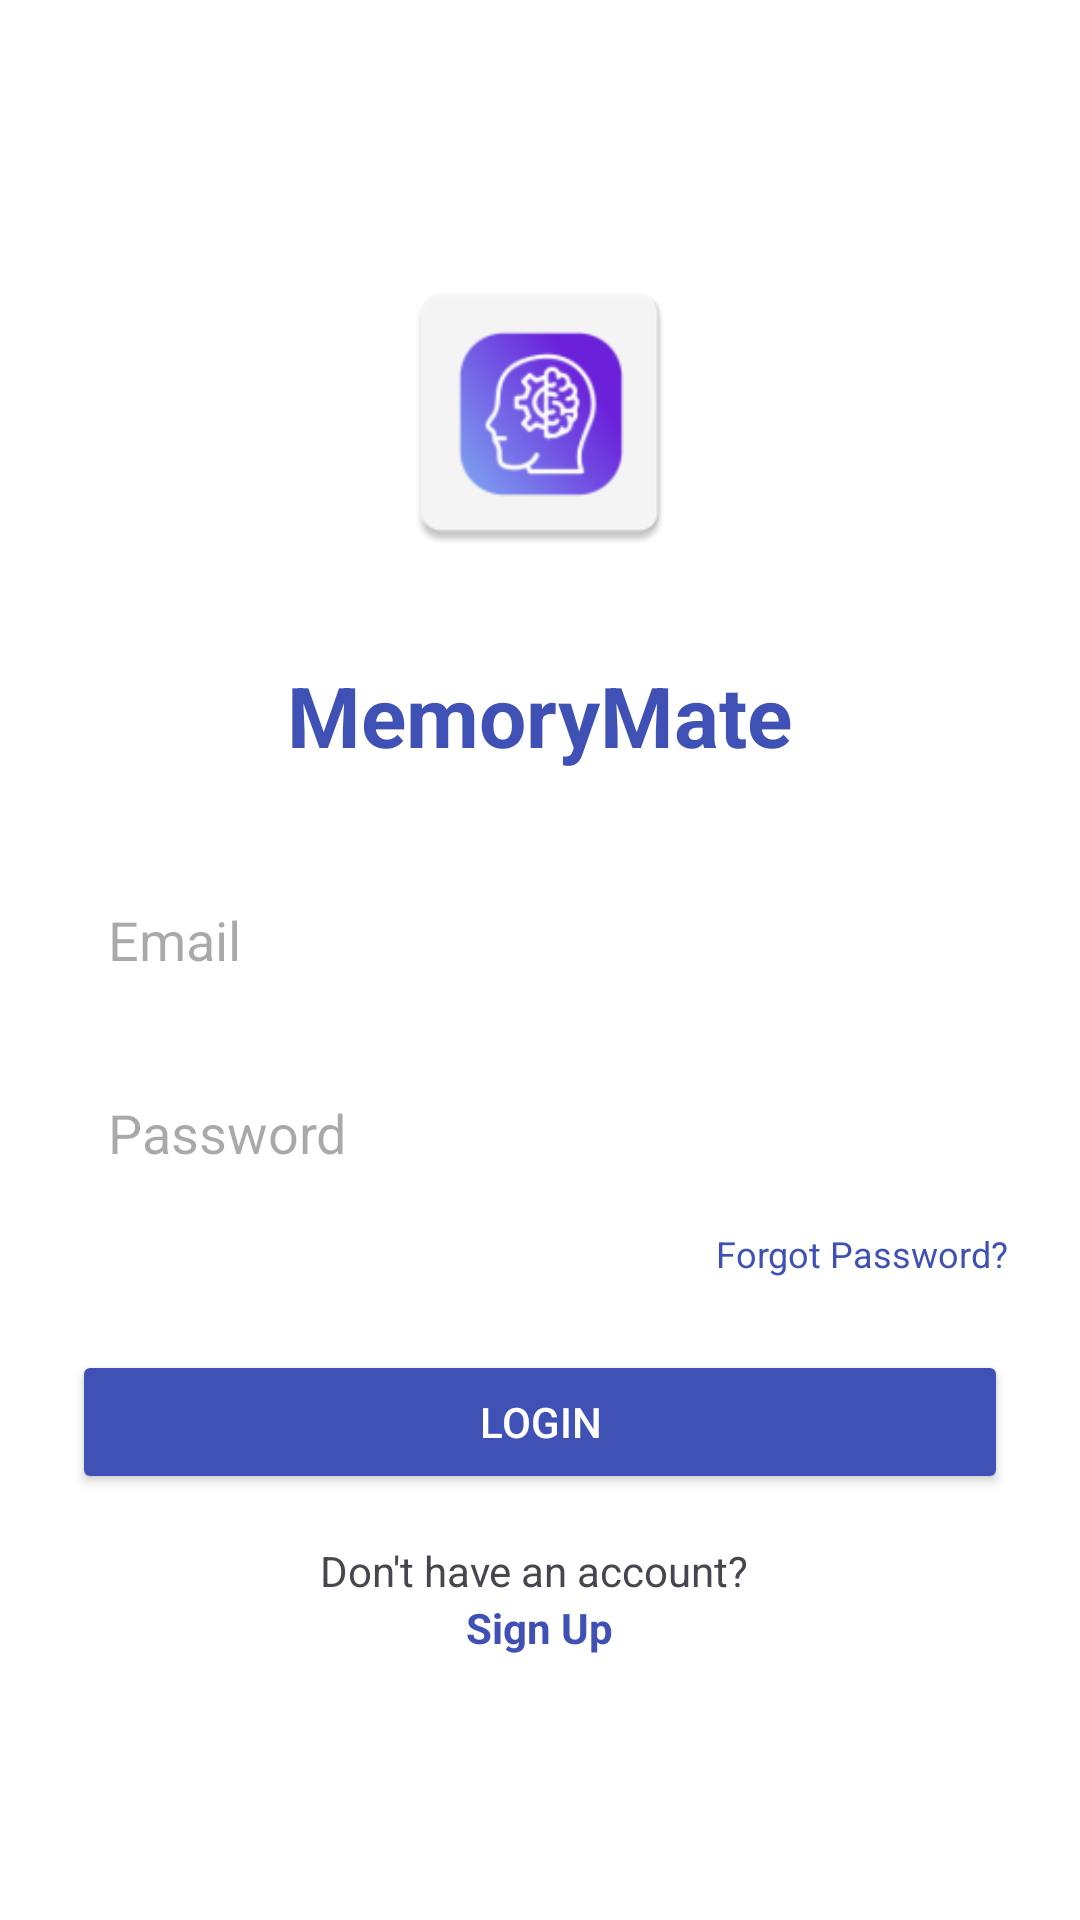

Layout XML and referenced resources for this Android screen:
<!-- AndroidManifest.xml: application theme Theme.MemoryMate -->
<!-- res/layout/activity_login.xml -->
<?xml version="1.0" encoding="utf-8"?>
<LinearLayout xmlns:android="http://schemas.android.com/apk/res/android"
    android:layout_width="match_parent"
    android:layout_height="match_parent"
    android:orientation="vertical"
    android:gravity="center"
    android:padding="24dp"
    android:background="@color/white">

    
    <ImageView
        android:layout_width="100dp"
        android:layout_height="100dp"
        android:src="@mipmap/ic_launcher"
        android:layout_marginBottom="32dp" />

    
    <TextView
        android:layout_width="wrap_content"
        android:layout_height="wrap_content"
        android:text="MemoryMate"
        android:textSize="28sp"
        android:textStyle="bold"
        android:textColor="@color/colorPrimary"
        android:layout_marginBottom="32dp" />

    
    <EditText
        android:id="@+id/et_email"
        android:layout_width="match_parent"
        android:layout_height="wrap_content"
        android:hint="Email"
        android:inputType="textEmailAddress"
        android:padding="12dp"
        android:layout_marginBottom="16dp"
        android:background="@drawable/edit_text_border" />

    
    <EditText
        android:id="@+id/et_password"
        android:layout_width="match_parent"
        android:layout_height="wrap_content"
        android:hint="Password"
        android:inputType="textPassword"
        android:padding="12dp"
        android:layout_marginBottom="8dp"
        android:background="@drawable/edit_text_border" />

    
    <TextView
        android:id="@+id/tv_forgot_password"
        android:layout_width="wrap_content"
        android:layout_height="wrap_content"
        android:text="Forgot Password?"
        android:textColor="@color/colorPrimary"
        android:textSize="12sp"
        android:layout_gravity="end"
        android:layout_marginBottom="24dp" />

    
    <Button
        android:id="@+id/btn_login"
        android:layout_width="match_parent"
        android:layout_height="wrap_content"
        android:text="Login"
        android:backgroundTint="@color/colorPrimary"
        android:textColor="@android:color/white"
        android:padding="12dp"
        android:layout_marginBottom="16dp" />

    
    <TextView
        android:layout_width="wrap_content"
        android:layout_height="wrap_content"
        android:text="Don't have an account? "
        android:textSize="14sp" />

    <TextView
        android:id="@+id/tv_signup"
        android:layout_width="wrap_content"
        android:layout_height="wrap_content"
        android:text="Sign Up"
        android:textColor="@color/colorPrimary"
        android:textSize="14sp"
        android:textStyle="bold" />

    
    <ProgressBar
        android:id="@+id/progress_bar"
        android:layout_width="wrap_content"
        android:layout_height="wrap_content"
        android:layout_marginTop="16dp"
        android:visibility="gone" />

</LinearLayout>
<!-- resources referenced by this layout -->
<resources>
  <color name="colorPrimary">#3F51B5</color>
  <color name="white">#FFFFFFFF</color>
  <!-- mipmap ic_launcher: webp bitmap (mipmap-hdpi, 2636 bytes) -->
  <style name="Theme.MemoryMate" parent="Base.Theme.MemoryMate" />
  <style name="Base.Theme.MemoryMate" parent="Theme.Material3.DayNight.NoActionBar">
          
          
      </style>
</resources>
